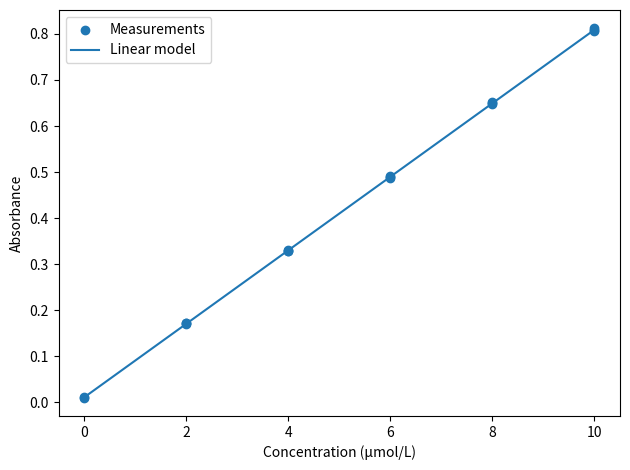

Recreate this plot in Python.
import matplotlib.pyplot as plt
import numpy as np
from scipy import stats

concentration_uM = np.array([0, 0, 2, 2, 2, 4, 4, 4, 6, 6, 6, 8, 8, 8, 10, 10, 10])
absorbance = np.array([0.010, 0.011, 0.171, 0.169, 0.172, 0.329, 0.331, 0.328, 0.489, 0.491, 0.487, 0.648, 0.652, 0.650, 0.807, 0.812, 0.809])
unknown_absorbance = np.mean([0.603, 0.606, 0.604])

result = stats.linregress(concentration_uM, absorbance)
slope = result.slope
intercept = result.intercept
r_squared = result.rvalue**2
unknown_concentration = (unknown_absorbance - intercept) / slope

x_model = np.linspace(concentration_uM.min(), concentration_uM.max(), 100)
y_model = slope * x_model + intercept

plt.scatter(concentration_uM, absorbance, label="Measurements")
plt.plot(x_model, y_model, label="Linear model")
plt.xlabel("Concentration (µmol/L)")
plt.ylabel("Absorbance")
plt.legend()
plt.tight_layout()
plt.show()

print(f"Slope: {slope:.5f} L/µmol")
print(f"Intercept: {intercept:.5f}")
print(f"R²: {r_squared:.6f}")
print(f"Unknown concentration: {unknown_concentration:.2f} µmol/L")
